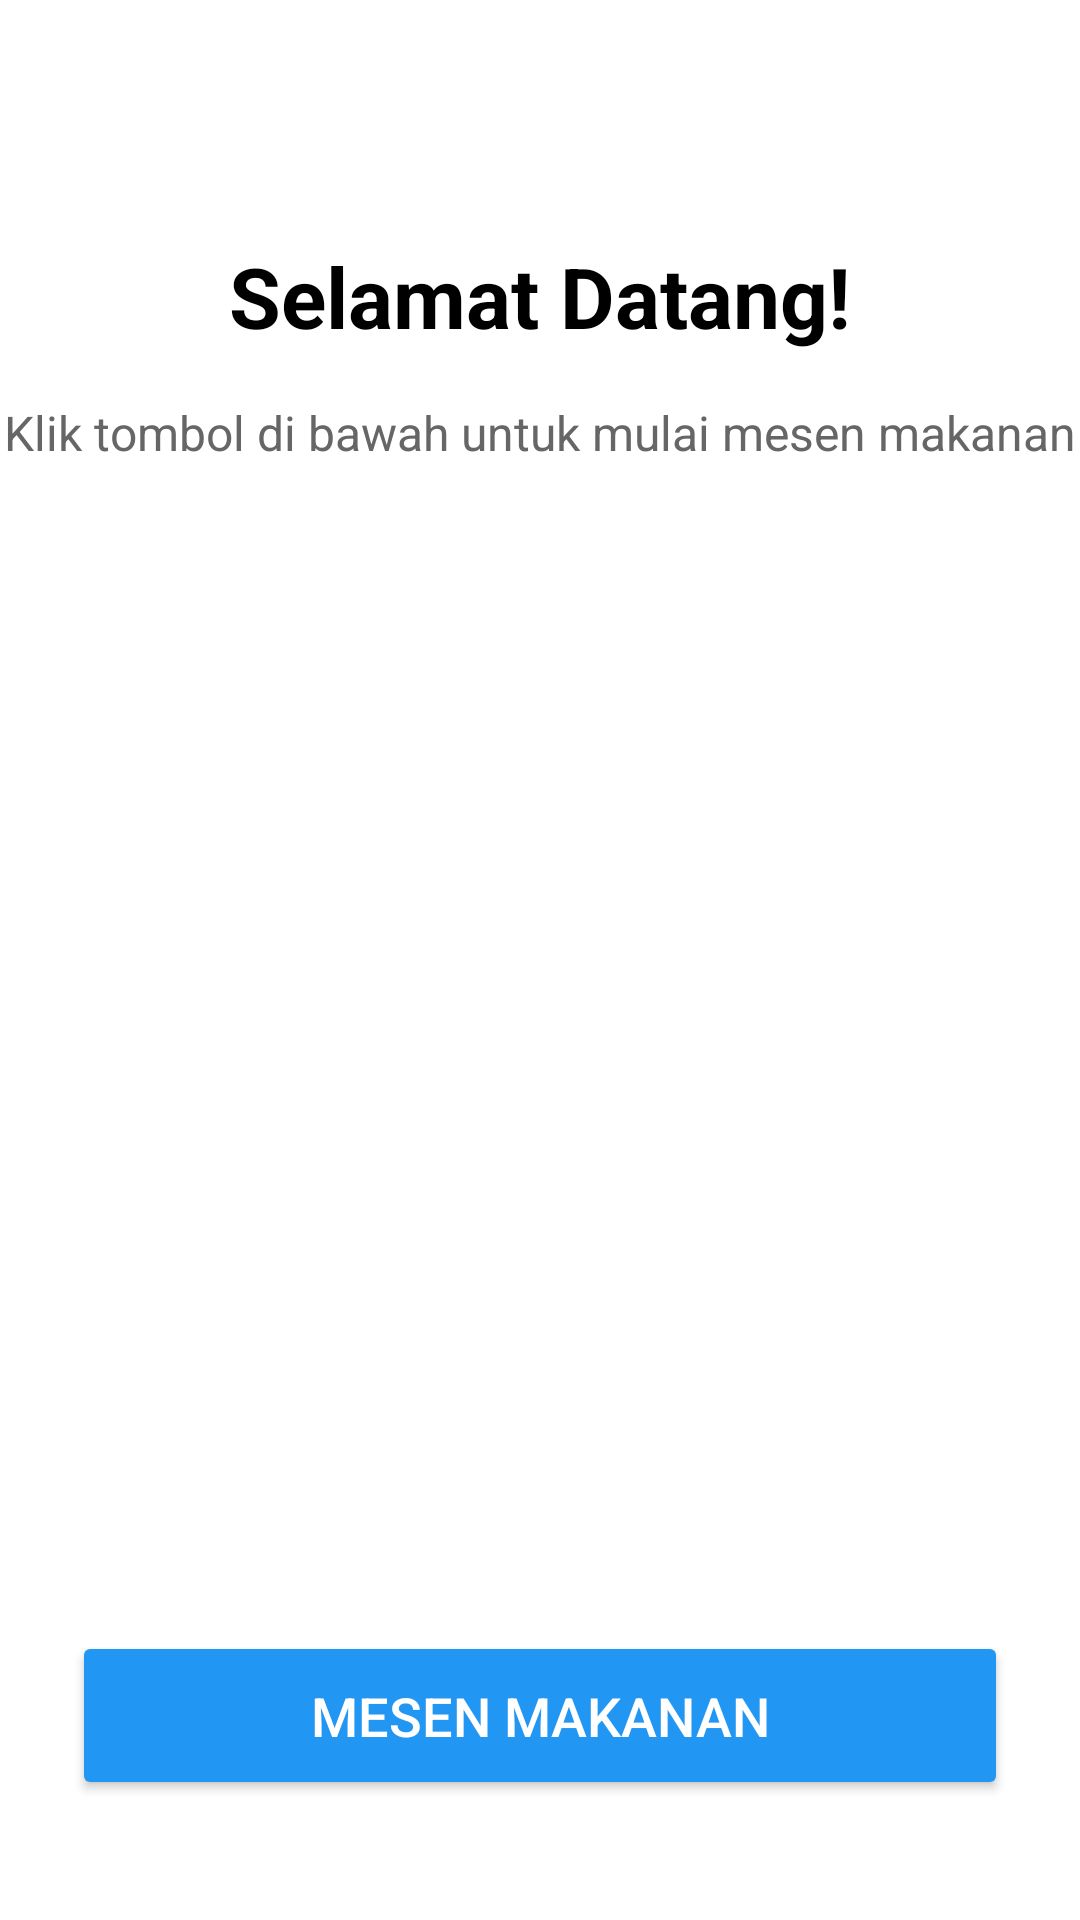

Android layout source for this screen:
<!-- AndroidManifest.xml: application theme Theme.MaterialComponents.DayNight.NoActionBar -->
<!-- res/layout/activity_screen1.xml -->
<?xml version="1.0" encoding="utf-8"?>
<androidx.constraintlayout.widget.ConstraintLayout
    xmlns:android="http://schemas.android.com/apk/res/android"
    xmlns:app="http://schemas.android.com/apk/res-auto"
    xmlns:tools="http://schemas.android.com/tools"
    android:layout_width="match_parent"
    android:layout_height="match_parent"
    android:background="@color/backgroundLight"
    tools:context=".MainActivity">

    
    <TextView
        android:id="@+id/tv_title"
        android:layout_width="wrap_content"
        android:layout_height="wrap_content"
        android:text="Selamat Datang!"
        android:textSize="28sp"
        android:textStyle="bold"
        android:textColor="@color/textPrimary"
        android:layout_marginTop="80dp"
        app:layout_constraintTop_toTopOf="parent"
        app:layout_constraintStart_toStartOf="parent"
        app:layout_constraintEnd_toEndOf="parent" />

    
    <TextView
        android:id="@+id/tv_subtitle"
        android:layout_width="wrap_content"
        android:layout_height="wrap_content"
        android:text="Klik tombol di bawah untuk mulai mesen makanan"
        android:textSize="16sp"
        android:textColor="@color/textSecondary"
        android:layout_marginTop="16dp"
        app:layout_constraintTop_toBottomOf="@id/tv_title"
        app:layout_constraintStart_toStartOf="parent"
        app:layout_constraintEnd_toEndOf="parent" />

    
    <Button
        android:id="@+id/btn_mesen_makanan"
        android:layout_width="0dp"
        android:layout_height="wrap_content"
        android:text="Mesen Makanan"
        android:backgroundTint="@color/colorPrimary"
        android:textColor="@color/white"
        android:textSize="18sp"
        android:padding="16dp"
        android:layout_marginHorizontal="24dp"
        android:layout_marginBottom="40dp"
        app:layout_constraintBottom_toBottomOf="parent"
        app:layout_constraintStart_toStartOf="parent"
        app:layout_constraintEnd_toEndOf="parent" />

</androidx.constraintlayout.widget.ConstraintLayout>
<!-- resources referenced by this layout -->
<resources>
  <color name="backgroundLight">#FFFFFFFF</color>
  <color name="colorPrimary">#2196F3</color>
  <color name="textPrimary">#000000</color>
  <color name="textSecondary">#666666</color>
  <color name="white">#FFFFFF</color>
</resources>
